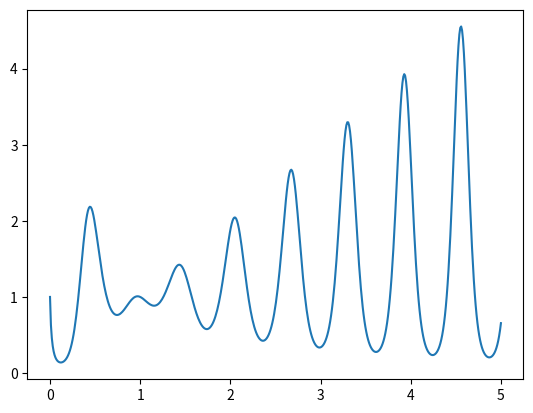

Recreate this plot in Python.
from numpy import *
import matplotlib.pyplot as plt

x = linspace(0,5,500)
y = x**sin(10*x)

plt.plot(x, y)
plt.show()